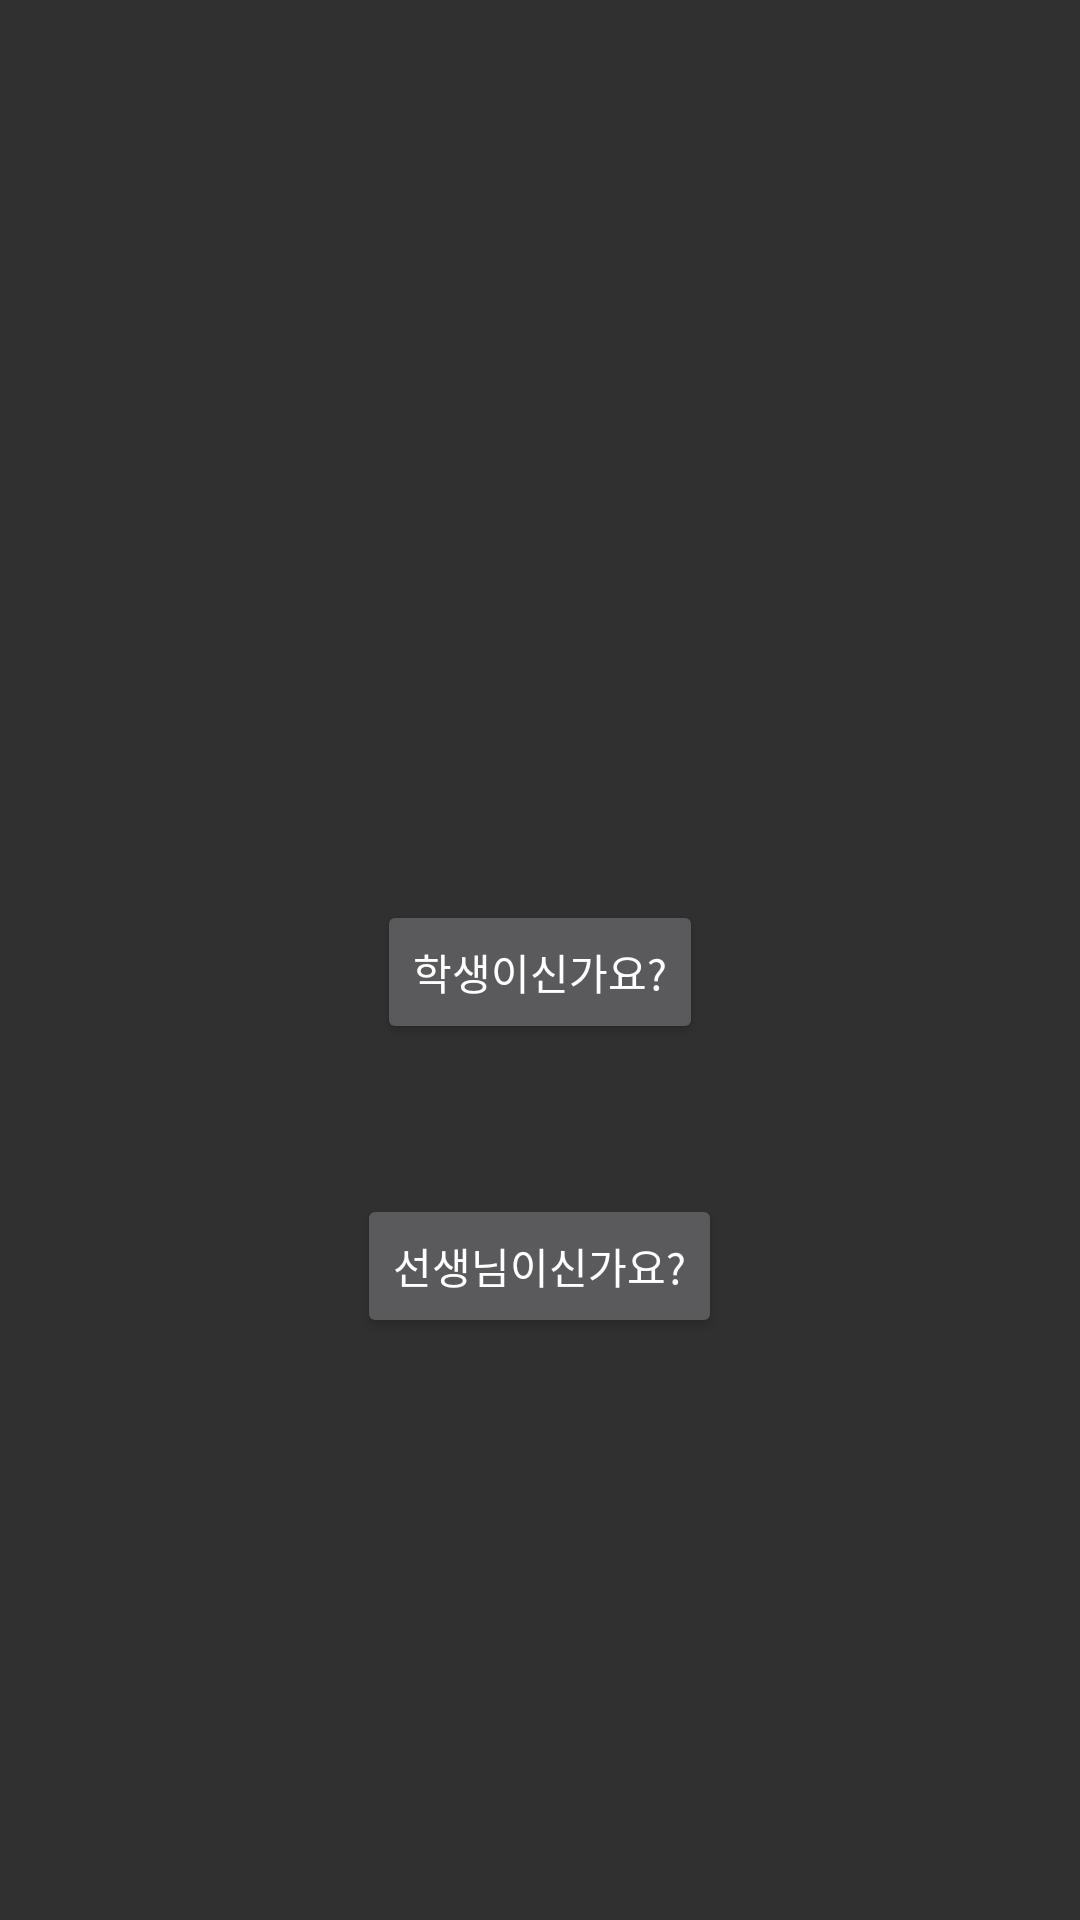

Here is an Android app screen rendered from its layout file. Give the layout XML and the strings, colors and styles it references.
<!-- AndroidManifest.xml: application theme Theme.Design.NoActionBar -->
<!-- res/layout/activity_register_1.xml -->
<?xml version="1.0" encoding="utf-8"?>
<LinearLayout xmlns:android="http://schemas.android.com/apk/res/android"
    android:orientation="vertical" android:layout_width="match_parent"
    android:layout_height="match_parent"
    android:paddingTop="300dp"
    >

    <Button
        android:layout_width="wrap_content"
        android:layout_height="wrap_content"
        android:layout_gravity="center"
        android:layout_marginBottom="50dp"
        android:text="학생이신가요?" />

    <Button
        android:layout_width="wrap_content"
        android:layout_height="wrap_content"
        android:layout_gravity="center"
        android:text="선생님이신가요?" />


</LinearLayout>
<!-- resources referenced by this layout -->
<resources>

</resources>
